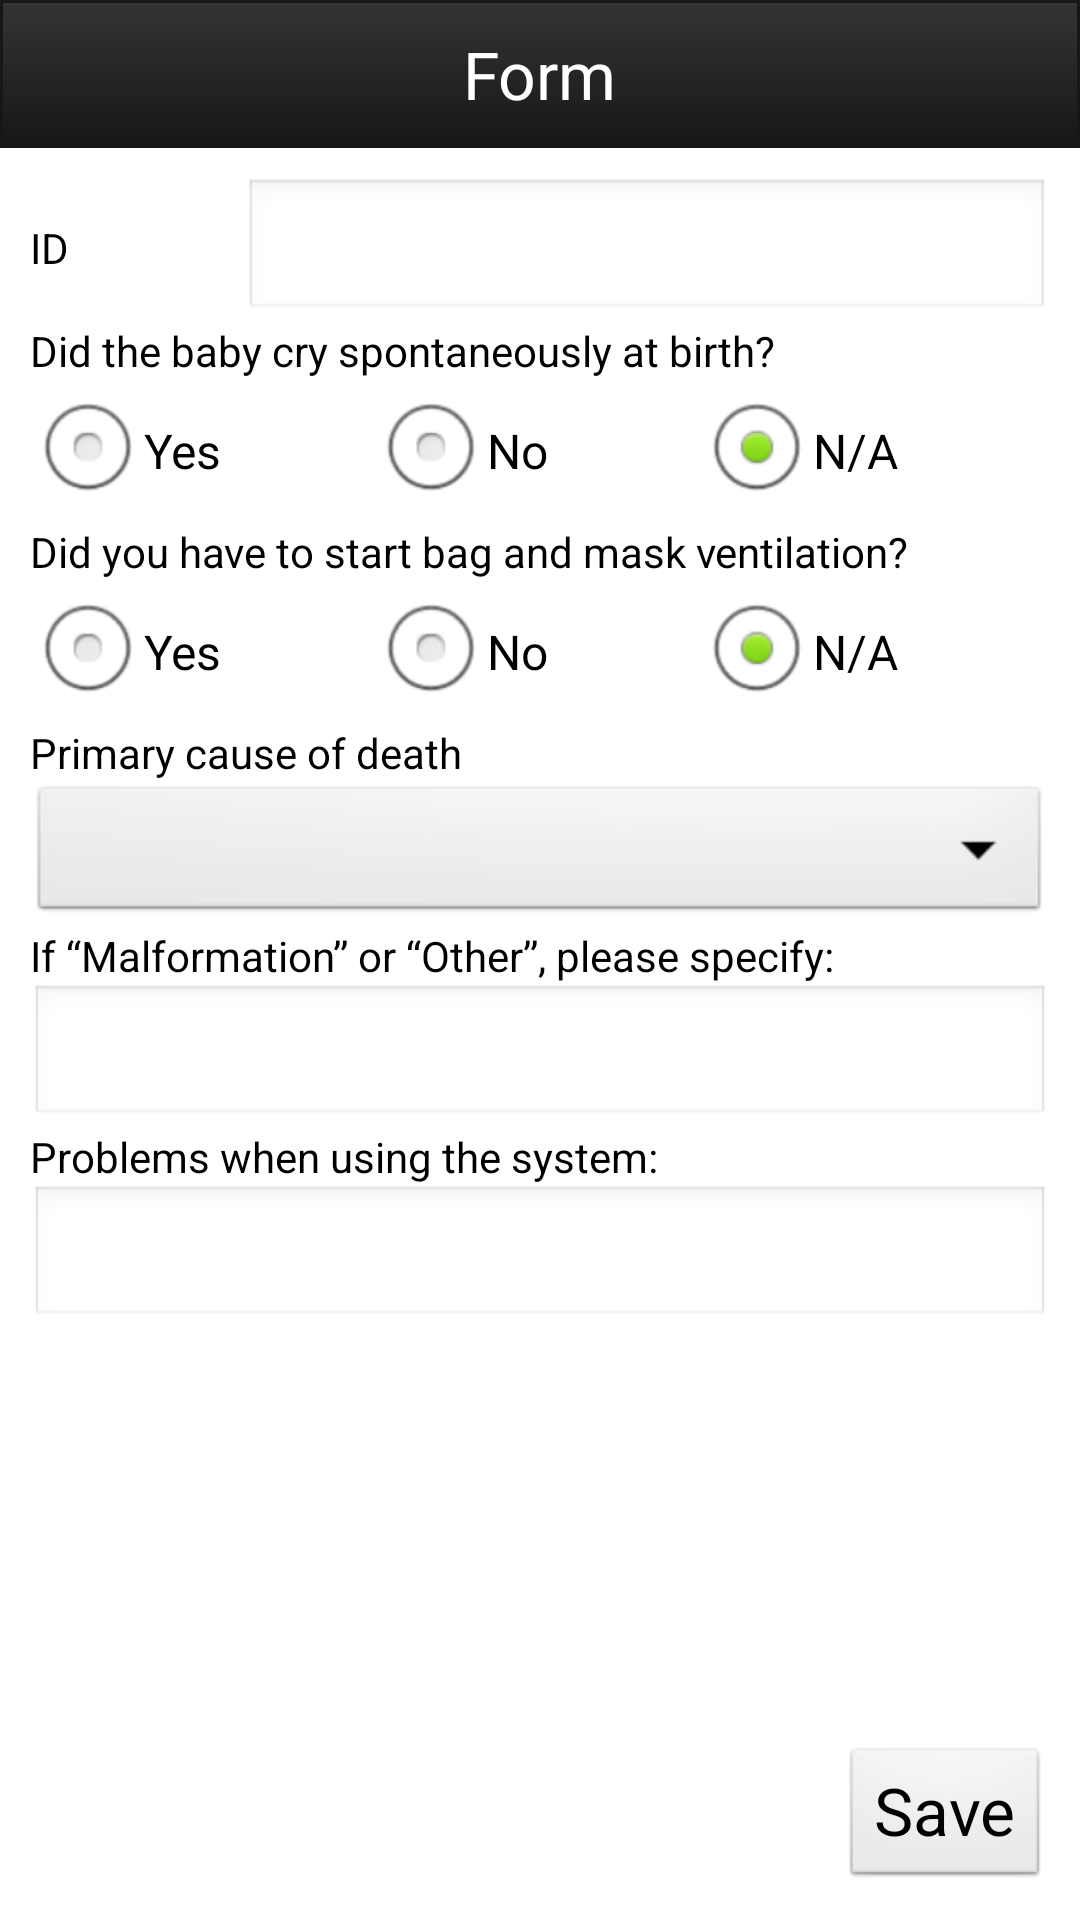

Reconstruct the res/layout file that produces this screen, plus the resources it refers to.
<!-- AndroidManifest.xml: activity theme android:Theme.NoTitleBar -->
<!-- res/layout/extra.xml -->
<?xml version="1.0" encoding="utf-8"?>

<LinearLayout xmlns:android="http://schemas.android.com/apk/res/android"
    android:layout_width="fill_parent"
    android:layout_height="fill_parent"
    android:background="@android:color/white"
    android:orientation="vertical" >

    <LinearLayout
        android:layout_width="match_parent"
        android:layout_height="wrap_content" 
         android:background="@drawable/list_header_background"
         android:orientation="vertical"
         >
        <TextView
            android:id="@+id/textView5"
            android:layout_width="wrap_content"
            android:layout_height="wrap_content"
            android:layout_gravity="center_horizontal"
            android:layout_margin="10dp"
            android:text="@string/extra"
            android:textAppearance="?android:attr/textAppearanceLarge" />

    </LinearLayout>

    <ScrollView
        android:id="@+id/scrollView1"
        android:layout_width="match_parent"
        android:layout_height="0dp"
        android:layout_weight="1" >

        <LinearLayout
            android:layout_width="match_parent"
            android:layout_height="match_parent"
            android:layout_gravity="center_horizontal"
            android:layout_marginLeft="10dp"
            android:layout_marginRight="10dp"
            android:layout_marginTop="10dp"
            android:orientation="vertical" >

            <LinearLayout
                android:layout_width="match_parent"
                android:layout_height="wrap_content" >

                <TextView
                    android:id="@+id/TextView01"
                    android:layout_width="wrap_content"
                    android:layout_height="wrap_content"
                    android:layout_weight="1"
                    android:text="@string/id_lable"
                    android:textColor="@android:color/black" />

                <EditText
                    android:id="@+id/id_editText"
                    android:layout_width="wrap_content"
                    android:layout_height="wrap_content"
                    android:layout_weight="1"
                    android:ems="10"
                    android:maxEms="10"
                    android:singleLine="true"
                    android:textColor="@android:color/black" />
            </LinearLayout>

            <TextView
                android:id="@+id/textView1"
                android:layout_width="wrap_content"
                android:layout_height="wrap_content"
                android:text="@string/cry_lable"
                android:textColor="@android:color/black" />

            <RadioGroup
                android:id="@+id/radioCry"
                android:layout_width="fill_parent"
                android:layout_height="wrap_content"
                android:checkedButton="@+id/cry_3"
                android:orientation="horizontal" >

                <RadioButton
                    android:id="@+id/cry_1"
                    android:layout_width="wrap_content"
                    android:layout_height="wrap_content"
                    android:layout_weight="1"
                    android:tag="@string/cry1"
                    android:text="@string/cry1"
                    android:textColor="@android:color/black" />

                <RadioButton
                    android:id="@+id/cry_2"
                    android:layout_width="wrap_content"
                    android:layout_height="wrap_content"
                    android:layout_weight="1"
                    android:tag="@string/cry2"
                    android:text="@string/cry2"
                    android:textColor="@android:color/black" />

                <RadioButton
                    android:id="@+id/cry_3"
                    android:layout_width="wrap_content"
                    android:layout_height="wrap_content"
                    android:layout_weight="1"
                    android:tag="@string/cry3"
                    android:text="@string/cry3"
                    android:textColor="@android:color/black" />
            </RadioGroup>

            <TextView
                android:id="@+id/textView2"
                android:layout_width="wrap_content"
                android:layout_height="wrap_content"
                android:text="@string/ventilation_lable"
                android:textColor="@android:color/black" />

            <RadioGroup
                android:id="@+id/radioVentilation"
                android:layout_width="fill_parent"
                android:layout_height="wrap_content"
                android:checkedButton="@+id/ventilation_3"
                android:orientation="horizontal" >

                <RadioButton
                    android:id="@+id/ventilation_1"
                    android:layout_width="wrap_content"
                    android:layout_height="wrap_content"
                    android:layout_weight="1"
                    android:text="@string/ventilation1"
                    android:tag="@string/ventilation1"
                    android:textColor="@android:color/black" />

                <RadioButton
                    android:id="@+id/ventilation_2"
                    android:layout_width="wrap_content"
                    android:layout_height="wrap_content"
                    android:layout_weight="1"
                    android:text="@string/ventilation2"
                    android:tag="@string/ventilation2"                    
                    android:textColor="@android:color/black" />

                <RadioButton
                    android:id="@+id/ventilation_3"
                    android:layout_width="wrap_content"
                    android:layout_height="wrap_content"
                    android:layout_weight="1"
                    android:text="@string/ventilation3"
                    android:textColor="@android:color/black"
                    android:tag="@string/ventilation3"
                     />
            </RadioGroup>

            <TextView
                android:id="@+id/textView3"
                android:layout_width="wrap_content"
                android:layout_height="wrap_content"
                android:text="@string/primary_lable"
                android:textColor="@android:color/black" />

            <Spinner
                android:id="@+id/primary_spinner"
                android:layout_width="fill_parent"
                android:layout_height="wrap_content" />

            <TextView
                android:id="@+id/textView4"
                android:layout_width="wrap_content"
                android:layout_height="wrap_content"
                android:text="@string/other_lable"
                android:textColor="@android:color/black" />

            <EditText
                android:id="@+id/other_editText"
                android:layout_width="fill_parent"
                android:layout_height="wrap_content"
                android:ems="10"
                android:maxLines="3"
                android:textColor="@android:color/black" />

            <TextView
                android:id="@+id/textView4"
                android:layout_width="wrap_content"
                android:layout_height="wrap_content"
                android:text="@string/problem_lable"
                android:textColor="@android:color/black" />

            <EditText
                android:id="@+id/problem_editText"
                android:layout_width="fill_parent"
                android:layout_height="wrap_content"
                android:layout_marginBottom="10dp"
                android:ems="10"
                android:maxLines="3"
                android:textColor="@android:color/black" />

        </LinearLayout>
    </ScrollView>

    <Button
        android:id="@+id/button_save"
        android:layout_width="wrap_content"
        android:layout_height="wrap_content"
        android:layout_gravity="right"
        android:layout_margin="10dp"
        android:text="@string/note_save"
        android:textAppearance="?android:attr/textAppearanceLarge" />

</LinearLayout>
<!-- resources referenced by this layout -->
<resources>
  <!-- drawable list_header_background (drawable) -->
  <?xml version="1.0" encoding="utf-8"?>
  <shape xmlns:android="http://schemas.android.com/apk/res/android" >
  
      <gradient android:startColor="#ff343434" android:endColor="#ff171717" android:angle="270.0" />
      <stroke android:width="1.0dip" android:color="#ff171717" />
  
  </shape>
  <string name="cry1">Yes</string>
  <string name="cry2">No</string>
  <string name="cry3">N/A</string>
  <string name="cry_lable">Did the baby cry spontaneously at birth?</string>
  <string name="extra">Form</string>
  <string name="id_lable">ID</string>
  <string name="note_save">Save</string>
  <string name="other_lable">If “Malformation” or “Other”, please specify:</string>
  <string name="primary_lable">Primary cause of death</string>
  <string name="problem_lable">Problems when using the system:</string>
  <string name="ventilation1">Yes</string>
  <string name="ventilation2">No</string>
  <string name="ventilation3">N/A</string>
  <string name="ventilation_lable">Did you have to start bag and mask ventilation?</string>
</resources>
